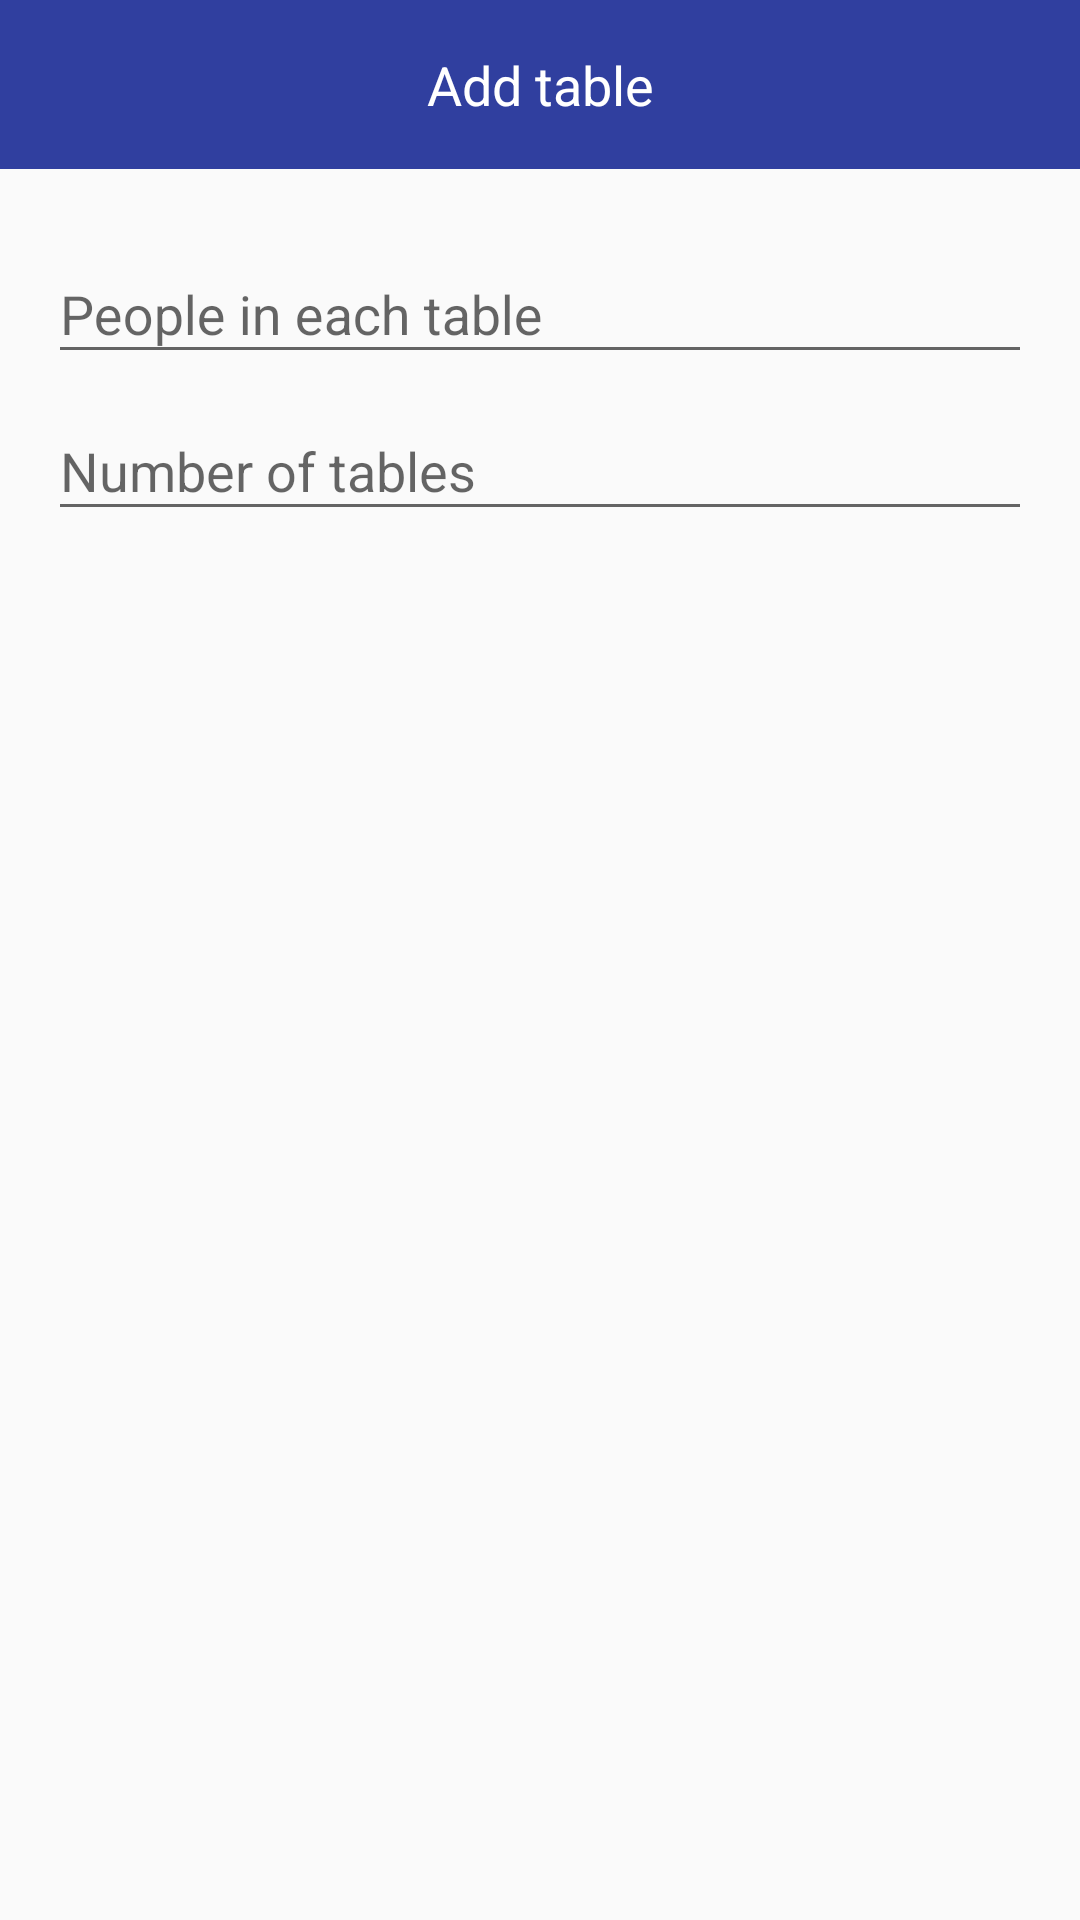

Here is an Android app screen rendered from its layout file. Give the layout XML and the strings, colors and styles it references.
<!-- AndroidManifest.xml: application theme AppTheme -->
<!-- res/layout/dialog_add_table.xml -->
<?xml version="1.0" encoding="utf-8"?>
<LinearLayout xmlns:android="http://schemas.android.com/apk/res/android"
              xmlns:tools="http://schemas.android.com/tools"
              android:layout_width="match_parent"
              android:layout_height="match_parent"
              android:orientation="vertical">

    <TextView
        android:layout_width="match_parent"
        android:layout_height="wrap_content"
        android:background="@color/colorPrimaryDark"
        android:padding="16dp"
        android:text="@string/action_add_tables"
        android:textAlignment="center"
        android:textAppearance="@android:style/TextAppearance.DialogWindowTitle"
        android:textColor="@color/colorWhite"/>

    <LinearLayout
        android:layout_width="match_parent"
        android:layout_height="wrap_content"
        android:layout_margin="16dp"
        android:orientation="vertical">

        <android.support.design.widget.TextInputLayout
            android:layout_width="match_parent"
            android:layout_height="wrap_content">

            <android.support.design.widget.TextInputEditText
                android:id="@+id/tv_add_table_dialog_people"
                android:layout_width="match_parent"
                android:layout_height="wrap_content"
                android:hint="@string/add_table_dialog_people"
                android:inputType="number"
                android:maxLines="1"/>
        </android.support.design.widget.TextInputLayout>

        <android.support.design.widget.TextInputLayout
            android:layout_width="match_parent"
            android:layout_height="wrap_content">

            <android.support.design.widget.TextInputEditText
                android:id="@+id/tv_add_table_dialog_tables"
                android:layout_width="match_parent"
                android:layout_height="wrap_content"
                android:hint="@string/add_table_dialog_tables"
                android:inputType="number"
                android:maxLines="1"/>
        </android.support.design.widget.TextInputLayout>
    </LinearLayout>
</LinearLayout>
<!-- resources referenced by this layout -->
<resources>
  <color name="colorPrimaryDark">#303F9F</color>
  <color name="colorWhite">#ffffff</color>
  <string name="action_add_tables">Add table</string>
  <string name="add_table_dialog_people">People in each table</string>
  <string name="add_table_dialog_tables">Number of tables</string>
  <style name="AppTheme" parent="Theme.AppCompat.Light.DarkActionBar">
          
          <item name="colorPrimary">@color/colorPrimary</item>
          <item name="colorPrimaryDark">@color/colorPrimaryDark</item>
          <item name="colorAccent">@color/colorAccent</item>
      </style>
  <color name="colorPrimary">#3F51B5</color>
  <color name="colorAccent">#FF4081</color>
</resources>
